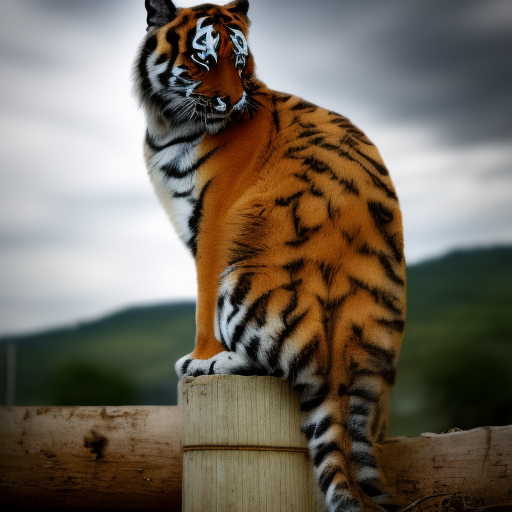
Generation parameters embedded in this image by AUTOMATIC1111 Stable Diffusion web UI or a fork of it (Forge, ...) (PNG 'parameters' text chunk):
tiger sitting on wooden pole on a cloudy day, slightly blurry background of grass and trees on a hill
Steps: 20, Sampler: Euler a, CFG scale: 7, Seed: 637776644, Size: 512x512, Model hash: 4c86efd062, Model: SDv1-5, ControlNet Enabled: True, ControlNet Preprocessor: canny, ControlNet Model: control_v11p_sd15_canny [d14c016b], ControlNet Weight: 1, ControlNet Starting Step: 0, ControlNet Ending Step: 1, ControlNet Resize Mode: Crop and Resize, ControlNet Pixel Perfect: False, ControlNet Control Mode: Balanced, ControlNet Preprocessor Parameters: "(512, 11, 200)"